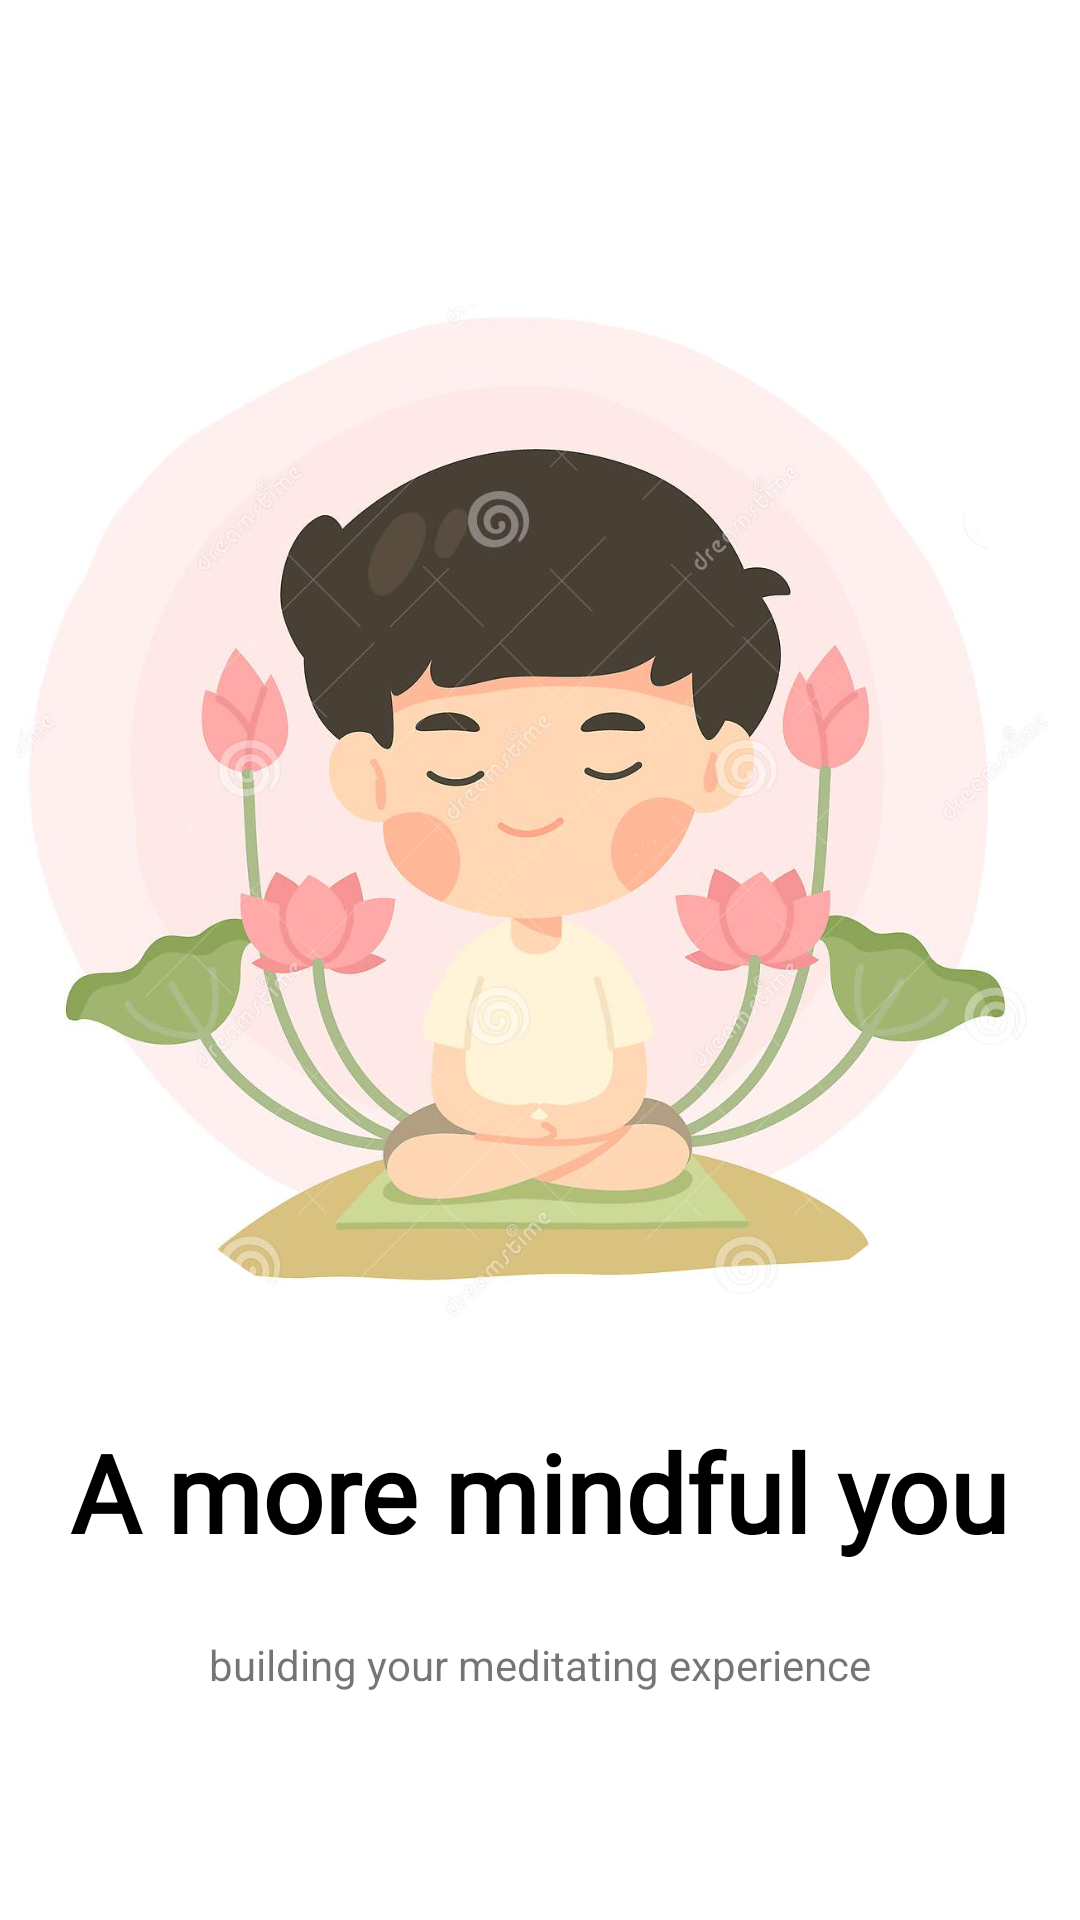

Reconstruct the res/layout file that produces this screen, plus the resources it refers to.
<!-- AndroidManifest.xml: application theme Theme.AtomAndroid -->
<!-- res/layout/activity_main.xml -->
<?xml version="1.0" encoding="utf-8"?>
<androidx.constraintlayout.widget.ConstraintLayout xmlns:android="http://schemas.android.com/apk/res/android"
    xmlns:app="http://schemas.android.com/apk/res-auto"
    xmlns:tools="http://schemas.android.com/tools"
    android:layout_width="match_parent"
    android:layout_height="match_parent"
    tools:context=".MainActivity">

    <ImageView
        android:id="@+id/imageView"
        android:layout_width="0dp"
        android:layout_height="353dp"
        android:layout_marginTop="100dp"
        app:layout_constraintEnd_toEndOf="parent"
        app:layout_constraintStart_toStartOf="parent"
        app:layout_constraintTop_toTopOf="parent"
        app:srcCompat="@drawable/boy" />

    <TextView
        android:id="@+id/textView2"
        android:layout_width="wrap_content"
        android:layout_height="wrap_content"
        android:layout_marginTop="20dp"
        android:fontFamily="@font/amaranth_bold"
        android:text="A more mindful you"
        android:textColor="@color/black"
        android:textSize="36sp"
        android:textStyle="bold"
        app:layout_constraintEnd_toEndOf="parent"
        app:layout_constraintStart_toStartOf="parent"
        app:layout_constraintTop_toBottomOf="@+id/imageView" />

    <TextView
        android:id="@+id/textView4"
        android:layout_width="wrap_content"
        android:layout_height="wrap_content"
        android:layout_marginTop="24dp"
        android:text="building your meditating experience"
        app:layout_constraintEnd_toEndOf="parent"
        app:layout_constraintStart_toStartOf="parent"
        app:layout_constraintTop_toBottomOf="@+id/textView2" />

</androidx.constraintlayout.widget.ConstraintLayout>
<!-- resources referenced by this layout -->
<resources>
  <!-- drawable boy: png bitmap (drawable, 818603 bytes) -->
  <style name="Theme.AtomAndroid" parent="Theme.MaterialComponents.DayNight.DarkActionBar">
          
          <item name="colorPrimary">@color/purple_500</item>
          <item name="colorPrimaryVariant">@color/purple_700</item>
          <item name="colorOnPrimary">@color/white</item>
          
          <item name="colorSecondary">@color/teal_200</item>
          <item name="colorSecondaryVariant">@color/teal_700</item>
          <item name="colorOnSecondary">@color/black</item>
          
          <item name="android:statusBarColor" tools:targetApi="l">?attr/colorPrimaryVariant</item>
          
      </style>
  <!-- not gathered from this repository: default colours our renderer supplied (Android Studio template values) -->
  <color name="purple_500">#FF6200EE</color>
  <color name="purple_700">#FF3700B3</color>
  <color name="teal_200">#FF03DAC5</color>
  <color name="teal_700">#FF018786</color>
  <color name="black">#FF000000</color>
  <color name="white">#FFFFFFFF</color>
</resources>
